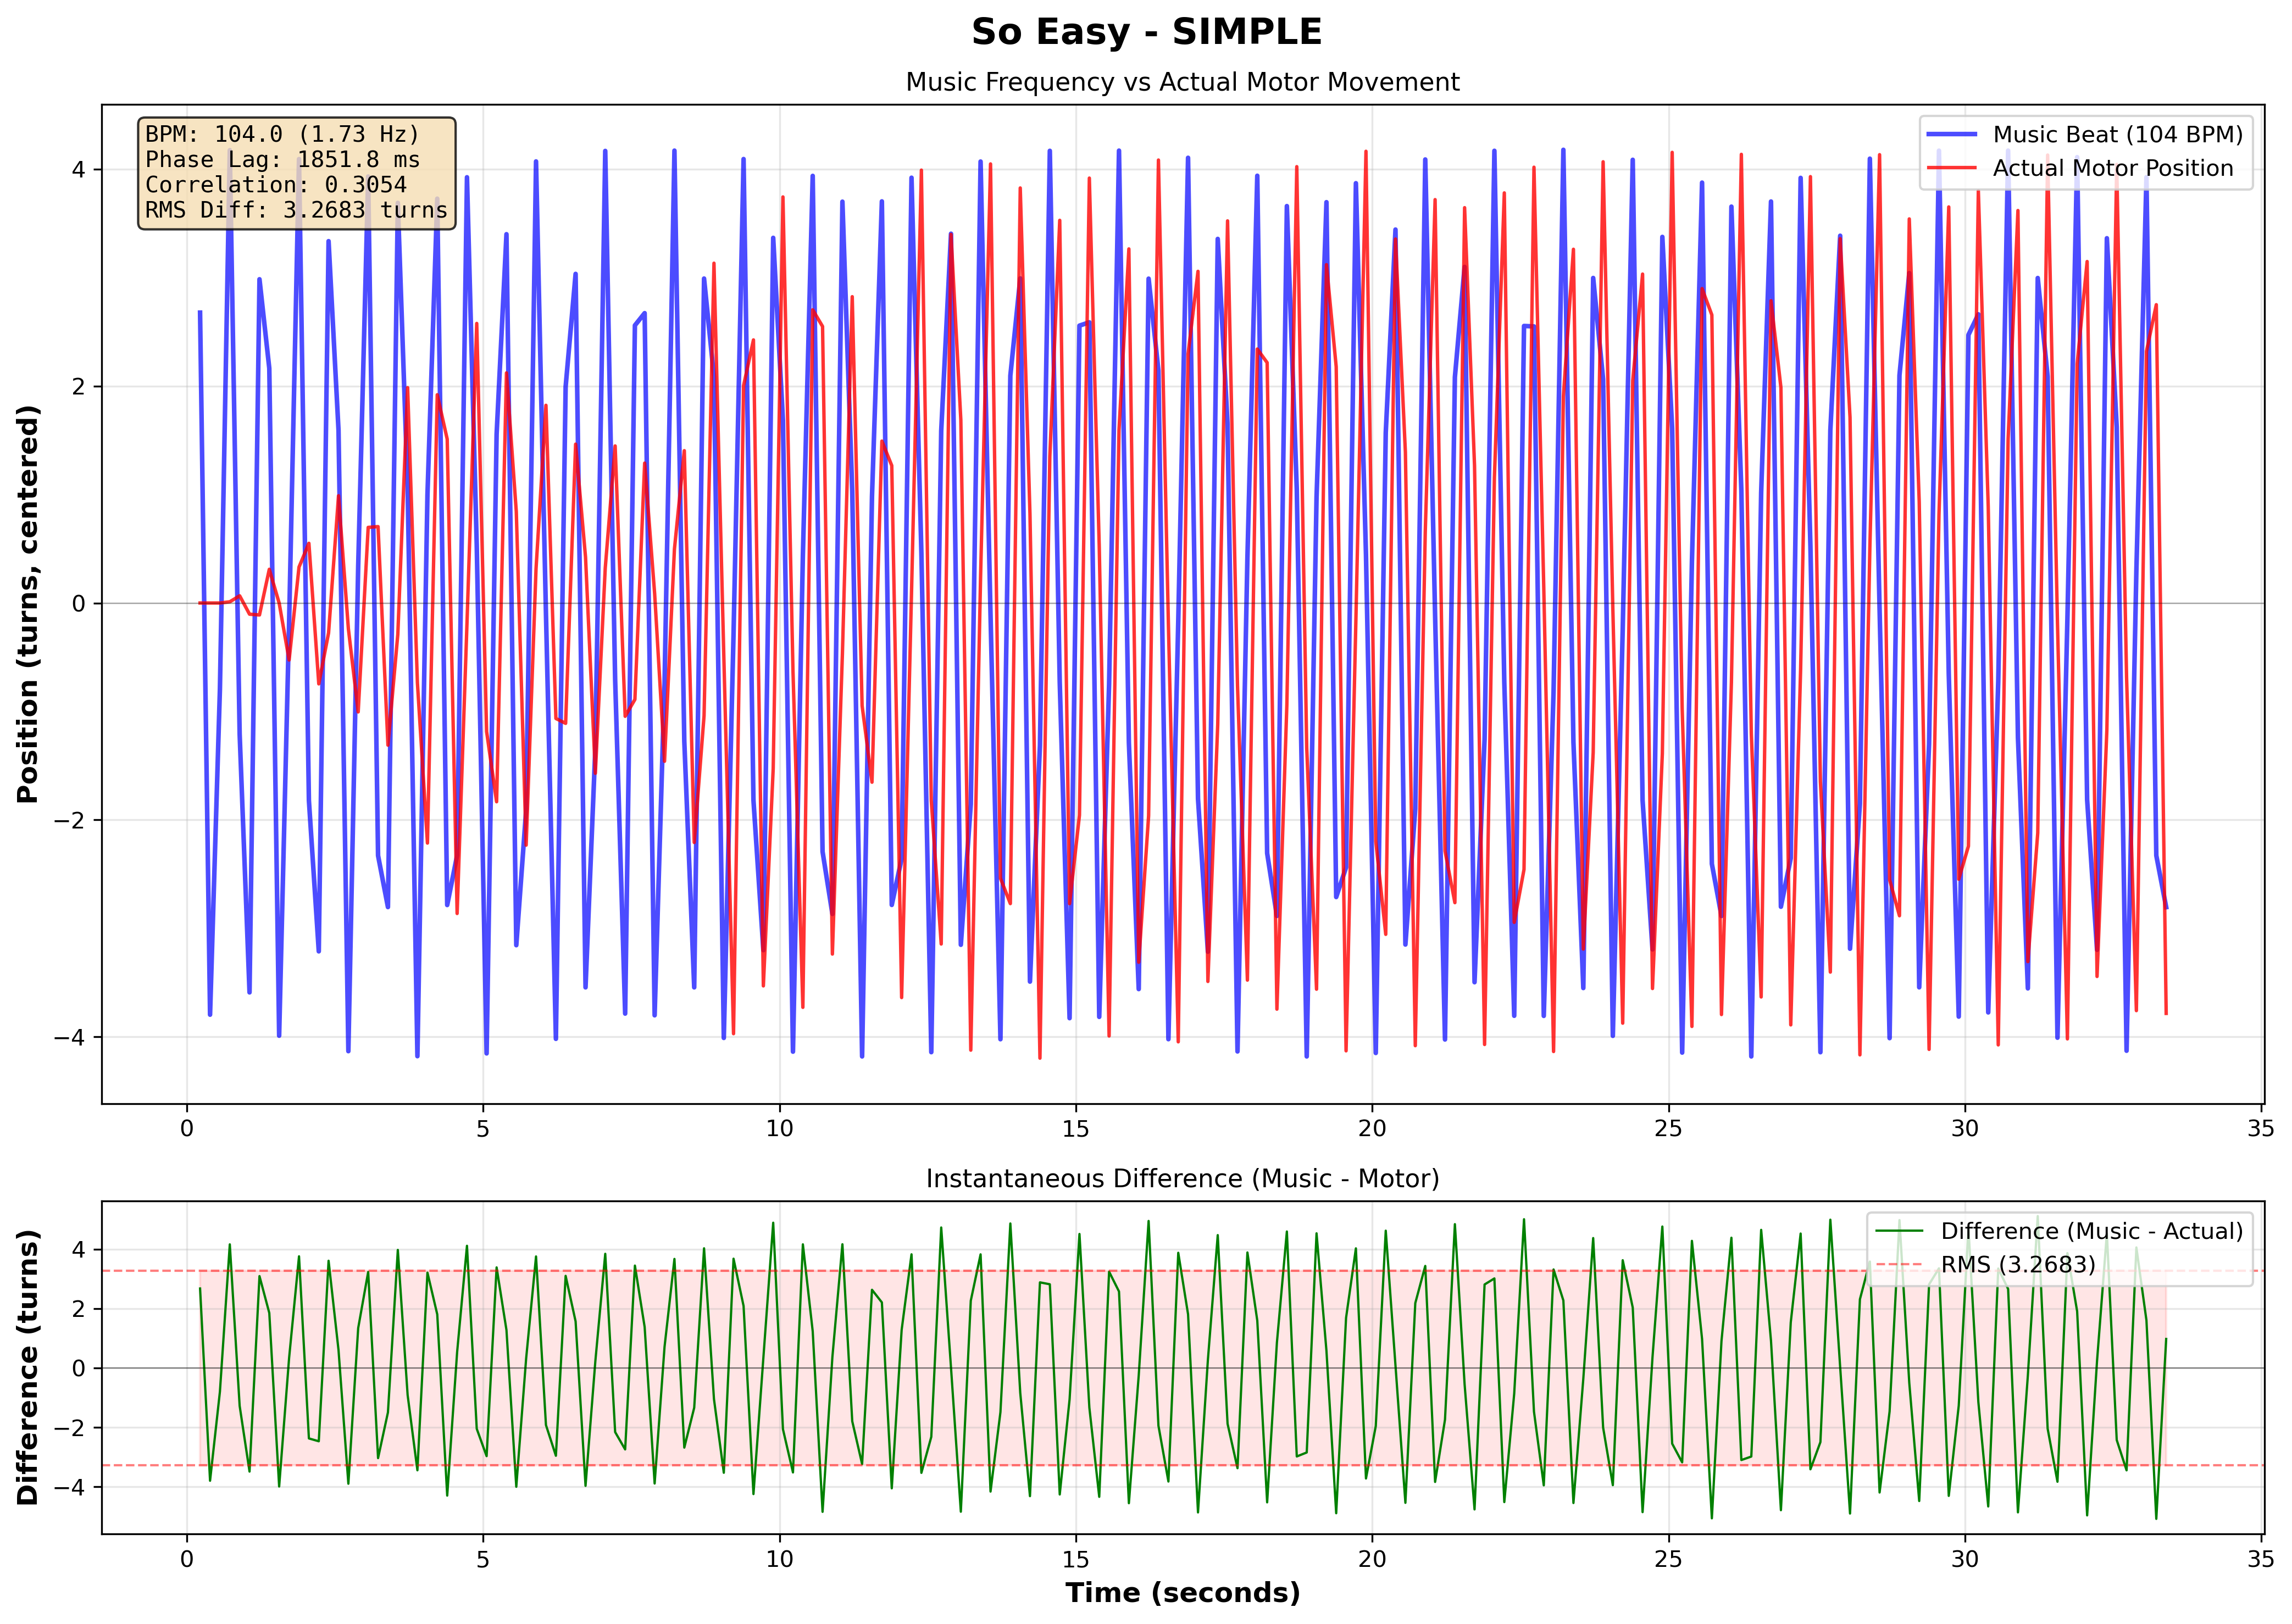

The data file committed next to this chart (first rows):
# Music-Motor Synchronization Data
# Song: So Easy
# Pattern: simple
# BPM: 104.0
# Music Frequency: 1.733 Hz
# Phase Lag: 1851.82 ms
# Correlation: 0.305355
# RMS Difference: 3.268277
Time (s), Music Sinusoid, Actual Position (centered), Difference
0.2246, 2.677, 7.62939453125e-06, 2.677
0.393, -3.795, 7.62939453125e-06, -3.795
0.5593, -0.7953, 7.62939453125e-06, -0.7953
0.726, 4.174, 0.01111, 4.163
0.8923, -1.208, 0.06641, -1.275
1.059, -3.59, -0.1033, -3.486
1.227, 2.984, -0.1104, 3.095
1.392, 2.163, 0.3106, 1.853
1.559, -3.989, -0.0004444, -3.988
1.727, -0.1804, -0.5257, 0.3453
1.894, 4.092, 0.3312, 3.761
2.061, -1.82, 0.5504, -2.37
2.227, -3.211, -0.7454, -2.466
2.393, 3.335, -0.2756, 3.611
2.56, 1.592, 0.9885, 0.6035
2.726, -4.131, -0.2364, -3.895
2.892, 0.3391, -1.004, 1.343
3.061, 3.931, 0.6969, 3.234
3.227, -2.328, 0.7042, -3.033
3.394, -2.803, -1.31, -1.493
3.561, 3.688, -0.2881, 3.976
3.726, 1.076, 1.985, -0.909
3.891, -4.178, -0.7346, -3.443
4.061, 0.9976, -2.213, 3.211
4.226, 3.727, 1.919, 1.807
4.394, -2.784, 1.511, -4.295
4.561, -2.326, -2.862, 0.5357
4.727, 3.924, -0.1904, 4.115
4.892, 0.5319, 2.577, -2.045
5.059, -4.152, -1.186, -2.966
5.227, 1.555, -1.832, 3.387
5.394, 3.4, 2.121, 1.279
5.559, -3.154, 0.8434, -3.998
5.726, -1.908, -2.232, 0.3242
5.892, 4.071, 0.3143, 3.756
6.06, -0.09723, 1.822, -1.92
6.228, -4.018, -1.065, -2.953
6.392, 1.994, -1.109, 3.103
6.56, 3.034, 1.464, 1.57
6.727, -3.543, 0.4236, -3.967
6.893, -1.337, -1.57, 0.2328
7.06, 4.167, 0.3216, 3.846
7.227, -0.7086, 1.448, -2.156
7.396, -3.785, -1.045, -2.74
7.561, 2.559, -0.8892, 3.448
7.725, 2.672, 1.289, 1.383
7.893, -3.801, 0.08752, -3.888
8.06, -0.7476, -1.459, 0.7113
8.227, 4.17, 0.4972, 3.673
8.394, -1.275, 1.404, -2.679
8.561, -3.543, -2.208, -1.336
8.727, 2.991, -1.04, 4.03
... 148 more rows
